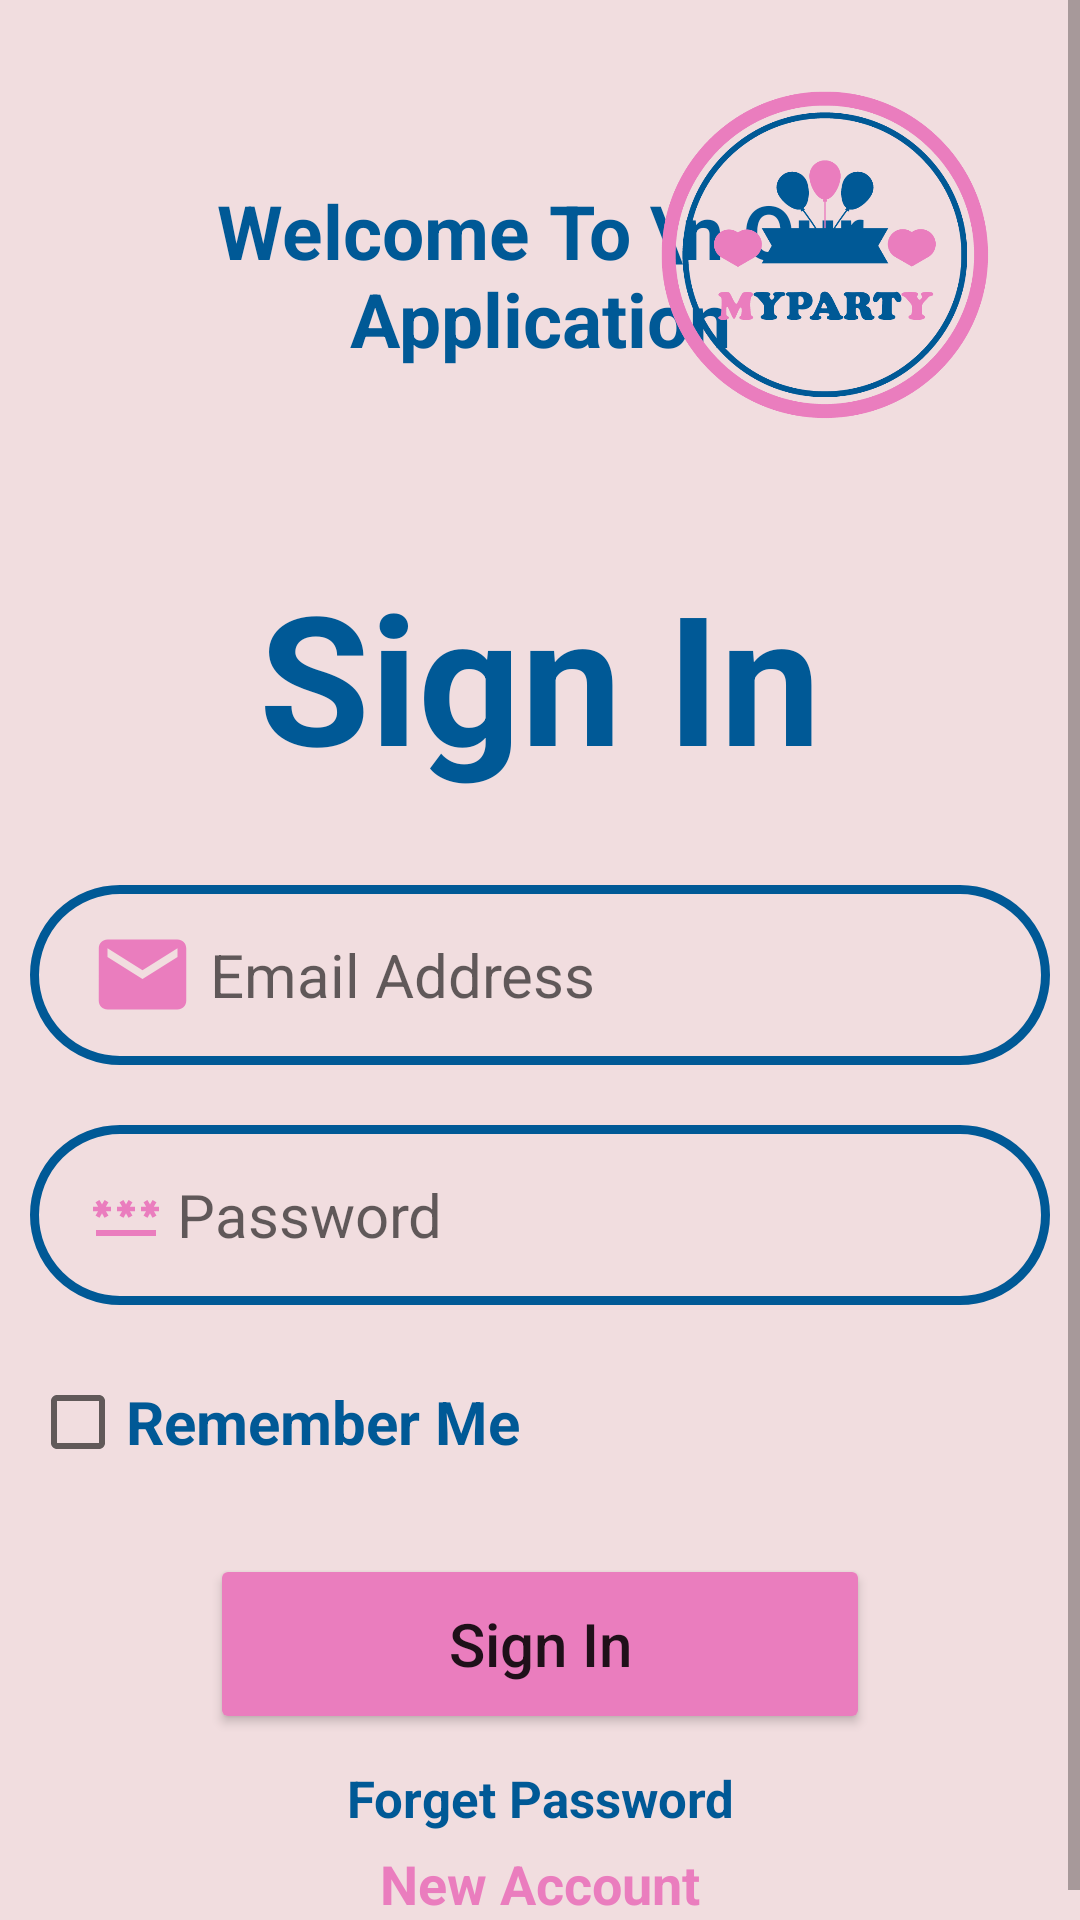

Android layout source for this screen:
<!-- AndroidManifest.xml: application theme Theme.Ex1Formation -->
<!-- res/layout/activity_sign_in.xml -->
<?xml version="1.0" encoding="utf-8"?>
<ScrollView xmlns:android="http://schemas.android.com/apk/res/android"
    xmlns:app="http://schemas.android.com/apk/res-auto"
    xmlns:tools="http://schemas.android.com/tools"
    android:layout_width="match_parent"
    android:layout_height="match_parent"
    android:background="@color/purpleC"
    tools:context=".SignIn">

    <LinearLayout
        android:layout_width="match_parent"
        android:layout_height="match_parent"
        android:orientation="vertical"
        android:padding="10dp"
        >

        <RelativeLayout
            android:layout_width="match_parent"
            android:layout_height="wrap_content">


            <TextView
                android:id="@+id/welocme"
                android:layout_width="wrap_content"
                android:layout_height="wrap_content"
                android:layout_alignParentLeft="true"
                android:layout_marginTop="30dp"
                android:padding="20dp"
                android:text="Welcome To \n Our Application"
                android:textAlignment="center"
                android:textColor="@color/blue"
                android:textSize="25sp"
                android:textStyle="bold" />


            <ImageView
                android:layout_width="150dp"
                android:layout_height="150dp"
                android:layout_alignParentRight="true"
                android:src="@drawable/logo1" />

        </RelativeLayout>

        <TextView
            android:layout_width="match_parent"
            android:layout_height="match_parent"
            android:layout_marginTop="25dp"
            android:text="Sign In"
            android:textAlignment="center"
            android:textColor="@color/blue"
            android:textSize="60sp"
            android:textStyle="bold" />

        <EditText
            android:id="@+id/mail"
            android:layout_width="match_parent"
            android:layout_height="60dp"
            android:layout_marginTop="30dp"
            android:background="@drawable/shape"
            android:drawableLeft="@drawable/baseline_email_24"
            android:hint=" Email Address"
            android:inputType="textEmailAddress"
            android:paddingStart="20dp"
            android:textSize="20sp" />

        <EditText
            android:id="@+id/password"
            android:layout_width="match_parent"
            android:layout_height="60dp"
            android:layout_marginTop="20dp"
            android:background="@drawable/shape"
            android:drawableStart="@drawable/baseline_password_24"
            android:hint=" Password"
            android:inputType="textPassword"
            android:paddingStart="20dp"
            android:textSize="20sp" />

        <CheckBox
            android:id="@+id/remember"
            android:layout_width="wrap_content"
            android:layout_height="wrap_content"
            android:layout_marginTop="15dp"
            android:text="Remember Me"
            android:textColor="@color/blue"
            android:textSize="20sp"
            android:textStyle="bold" />

        <Button
            android:id="@+id/loginbtn"
            android:layout_width="220dp"
            android:layout_height="60dp"
            android:layout_gravity="center"
            android:layout_marginTop="20dp"
            android:backgroundTint="@color/purple"
            android:text="Sign In"
            android:textAllCaps="false"
            android:textSize="20sp"
            app:cornerRadius="30dp" />

        <TextView
            android:id="@+id/forget"
            android:layout_width="match_parent"
            android:layout_height="match_parent"
            android:layout_marginTop="10dp"
            android:text="Forget Password"
            android:textAlignment="center"
            android:textColor="@color/blue"
            android:textSize="17dp"
            android:textStyle="bold" />

        <TextView
            android:id="@+id/account"
            android:layout_width="match_parent"
            android:layout_height="match_parent"
            android:layout_marginTop="5dp"
            android:text="New Account"
            android:textAlignment="center"
            android:textColor="@color/purple"
            android:textSize="18dp"
            android:textStyle="bold" />
    </LinearLayout>

</ScrollView>
<!-- resources referenced by this layout -->
<resources>
  <color name="blue">#005996</color>
  <color name="purple">#EA7DBE</color>
  <color name="purpleC">#F1DDDF</color>
  <!-- drawable baseline_email_24 (drawable) -->
  <vector android:height="35dp" android:tint="@color/purple"
      android:viewportHeight="24" android:viewportWidth="24"
      android:width="35dp" xmlns:android="http://schemas.android.com/apk/res/android">
      <path android:fillColor="@android:color/white" android:pathData="M20,4L4,4c-1.1,0 -1.99,0.9 -1.99,2L2,18c0,1.1 0.9,2 2,2h16c1.1,0 2,-0.9 2,-2L22,6c0,-1.1 -0.9,-2 -2,-2zM20,8l-8,5 -8,-5L4,6l8,5 8,-5v2z"/>
  </vector>
  <!-- drawable baseline_password_24 (drawable) -->
  <vector android:height="24dp" android:tint="@color/purple"
      android:viewportHeight="24" android:viewportWidth="24"
      android:width="24dp" xmlns:android="http://schemas.android.com/apk/res/android">
      <path android:fillColor="@android:color/white" android:pathData="M2,17h20v2H2V17zM3.15,12.95L4,11.47l0.85,1.48l1.3,-0.75L5.3,10.72H7v-1.5H5.3l0.85,-1.47L4.85,7L4,8.47L3.15,7l-1.3,0.75L2.7,9.22H1v1.5h1.7L1.85,12.2L3.15,12.95zM9.85,12.2l1.3,0.75L12,11.47l0.85,1.48l1.3,-0.75l-0.85,-1.48H15v-1.5h-1.7l0.85,-1.47L12.85,7L12,8.47L11.15,7l-1.3,0.75l0.85,1.47H9v1.5h1.7L9.85,12.2zM23,9.22h-1.7l0.85,-1.47L20.85,7L20,8.47L19.15,7l-1.3,0.75l0.85,1.47H17v1.5h1.7l-0.85,1.48l1.3,0.75L20,11.47l0.85,1.48l1.3,-0.75l-0.85,-1.48H23V9.22z"/>
  </vector>
  <!-- drawable logo1: png bitmap (drawable, 40015 bytes) -->
  <!-- drawable shape (drawable) -->
  <?xml version="1.0" encoding="utf-8"?>
  <shape xmlns:android="http://schemas.android.com/apk/res/android"
   android:shape="rectangle" >
      <stroke
          android:width="3dp"
          android:color="@color/blue"/>
      <corners
          android:radius="30dp"/>
  </shape>
  <style name="Theme.Ex1Formation" parent="Theme.MaterialComponents.DayNight.NoActionBar">
          
          <item name="colorPrimary">@color/purple_500</item>
          <item name="colorPrimaryVariant">@color/purple_700</item>
          <item name="colorOnPrimary">@color/white</item>
          
          <item name="colorSecondary">@color/teal_200</item>
          <item name="colorSecondaryVariant">@color/teal_700</item>
          <item name="colorOnSecondary">@color/black</item>
          
          <item name="android:statusBarColor">?attr/colorPrimaryVariant</item>
          
      </style>
  <color name="purple_500">#FF6200EE</color>
  <color name="purple_700">#FF3700B3</color>
  <color name="white">#FFFFFFFF</color>
  <color name="teal_200">#FF03DAC5</color>
  <color name="teal_700">#FF018786</color>
  <color name="black">#FF000000</color>
</resources>
